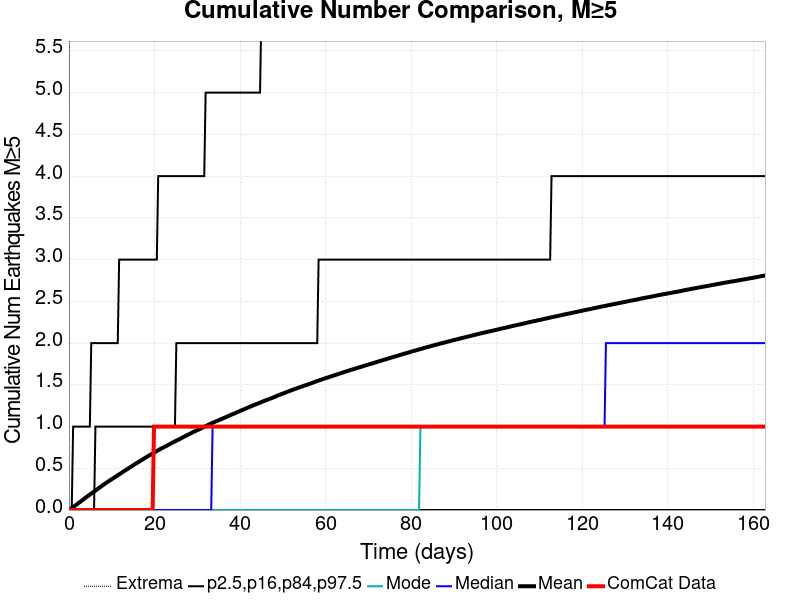

Source data for this figure (header and first rows):
Time (days), ComCat Data, Simulation Mean, Simulation Median, Simulation Mode, Simulation Minimum, Simulation Maximum, 2.5 %-ile, 16 %-ile, 84 %-ile, 97.5 %-ile
0.0, 0.0, 0.0, 0.0, 0.0, 0.0, 0.0, 0.0, 0.0, 0.0, 0.0
0.3262, 0.0, 0.01135, 0.0, 0.0, 0.0, 18.0, 0.0, 0.0, 0.0, 0.0
0.6525, 0.0, 0.02224, 0.0, 0.0, 0.0, 23.0, 0.0, 0.0, 0.0, 0.0
0.9787, 0.0, 0.03457, 0.0, 0.0, 0.0, 29.0, 0.0, 0.0, 0.0, 1.0
1.305, 0.0, 0.04693, 0.0, 0.0, 0.0, 34.0, 0.0, 0.0, 0.0, 1.0
1.631, 0.0, 0.05989, 0.0, 0.0, 0.0, 34.0, 0.0, 0.0, 0.0, 1.0
1.957, 0.0, 0.0728, 0.0, 0.0, 0.0, 48.0, 0.0, 0.0, 0.0, 1.0
2.284, 0.0, 0.08565, 0.0, 0.0, 0.0, 54.0, 0.0, 0.0, 0.0, 1.0
2.61, 0.0, 0.09718, 0.0, 0.0, 0.0, 57.0, 0.0, 0.0, 0.0, 1.0
2.936, 0.0, 0.1101, 0.0, 0.0, 0.0, 62.0, 0.0, 0.0, 0.0, 1.0
3.262, 0.0, 0.1232, 0.0, 0.0, 0.0, 63.0, 0.0, 0.0, 0.0, 1.0
3.589, 0.0, 0.1362, 0.0, 0.0, 0.0, 69.0, 0.0, 0.0, 0.0, 1.0
3.915, 0.0, 0.1488, 0.0, 0.0, 0.0, 71.0, 0.0, 0.0, 0.0, 1.0
4.241, 0.0, 0.1611, 0.0, 0.0, 0.0, 71.0, 0.0, 0.0, 0.0, 1.0
4.567, 0.0, 0.1738, 0.0, 0.0, 0.0, 71.0, 0.0, 0.0, 0.0, 1.0
4.894, 0.0, 0.1856, 0.0, 0.0, 0.0, 75.0, 0.0, 0.0, 0.0, 1.0
5.22, 0.0, 0.1976, 0.0, 0.0, 0.0, 77.0, 0.0, 0.0, 0.0, 2.0
5.546, 0.0, 0.2096, 0.0, 0.0, 0.0, 77.0, 0.0, 0.0, 0.0, 2.0
5.872, 0.0, 0.2215, 0.0, 0.0, 0.0, 78.0, 0.0, 0.0, 0.0, 2.0
6.198, 0.0, 0.2338, 0.0, 0.0, 0.0, 78.0, 0.0, 0.0, 1.0, 2.0
6.525, 0.0, 0.2461, 0.0, 0.0, 0.0, 78.0, 0.0, 0.0, 1.0, 2.0
6.851, 0.0, 0.2578, 0.0, 0.0, 0.0, 78.0, 0.0, 0.0, 1.0, 2.0
7.177, 0.0, 0.2698, 0.0, 0.0, 0.0, 78.0, 0.0, 0.0, 1.0, 2.0
7.503, 0.0, 0.282, 0.0, 0.0, 0.0, 79.0, 0.0, 0.0, 1.0, 2.0
7.83, 0.0, 0.294, 0.0, 0.0, 0.0, 84.0, 0.0, 0.0, 1.0, 2.0
8.156, 0.0, 0.3059, 0.0, 0.0, 0.0, 85.0, 0.0, 0.0, 1.0, 2.0
8.482, 0.0, 0.3176, 0.0, 0.0, 0.0, 86.0, 0.0, 0.0, 1.0, 2.0
8.808, 0.0, 0.3292, 0.0, 0.0, 0.0, 86.0, 0.0, 0.0, 1.0, 2.0
9.135, 0.0, 0.3405, 0.0, 0.0, 0.0, 86.0, 0.0, 0.0, 1.0, 2.0
9.461, 0.0, 0.3513, 0.0, 0.0, 0.0, 86.0, 0.0, 0.0, 1.0, 2.0
9.787, 0.0, 0.3624, 0.0, 0.0, 0.0, 87.0, 0.0, 0.0, 1.0, 2.0
10.11, 0.0, 0.3727, 0.0, 0.0, 0.0, 87.0, 0.0, 0.0, 1.0, 2.0
10.44, 0.0, 0.3841, 0.0, 0.0, 0.0, 87.0, 0.0, 0.0, 1.0, 2.0
10.77, 0.0, 0.3947, 0.0, 0.0, 0.0, 88.0, 0.0, 0.0, 1.0, 2.0
11.09, 0.0, 0.4052, 0.0, 0.0, 0.0, 88.0, 0.0, 0.0, 1.0, 2.0
11.42, 0.0, 0.4163, 0.0, 0.0, 0.0, 88.0, 0.0, 0.0, 1.0, 2.0
11.74, 0.0, 0.427, 0.0, 0.0, 0.0, 88.0, 0.0, 0.0, 1.0, 3.0
12.07, 0.0, 0.4379, 0.0, 0.0, 0.0, 88.0, 0.0, 0.0, 1.0, 3.0
12.4, 0.0, 0.4487, 0.0, 0.0, 0.0, 88.0, 0.0, 0.0, 1.0, 3.0
12.72, 0.0, 0.4602, 0.0, 0.0, 0.0, 88.0, 0.0, 0.0, 1.0, 3.0
13.05, 0.0, 0.4711, 0.0, 0.0, 0.0, 89.0, 0.0, 0.0, 1.0, 3.0
13.38, 0.0, 0.4821, 0.0, 0.0, 0.0, 89.0, 0.0, 0.0, 1.0, 3.0
13.7, 0.0, 0.4928, 0.0, 0.0, 0.0, 89.0, 0.0, 0.0, 1.0, 3.0
14.03, 0.0, 0.5033, 0.0, 0.0, 0.0, 89.0, 0.0, 0.0, 1.0, 3.0
14.35, 0.0, 0.514, 0.0, 0.0, 0.0, 90.0, 0.0, 0.0, 1.0, 3.0
14.68, 0.0, 0.5247, 0.0, 0.0, 0.0, 90.0, 0.0, 0.0, 1.0, 3.0
15.01, 0.0, 0.5359, 0.0, 0.0, 0.0, 91.0, 0.0, 0.0, 1.0, 3.0
15.33, 0.0, 0.5468, 0.0, 0.0, 0.0, 92.0, 0.0, 0.0, 1.0, 3.0
15.66, 0.0, 0.5571, 0.0, 0.0, 0.0, 92.0, 0.0, 0.0, 1.0, 3.0
15.99, 0.0, 0.5674, 0.0, 0.0, 0.0, 92.0, 0.0, 0.0, 1.0, 3.0
16.31, 0.0, 0.5772, 0.0, 0.0, 0.0, 93.0, 0.0, 0.0, 1.0, 3.0
16.64, 0.0, 0.5868, 0.0, 0.0, 0.0, 93.0, 0.0, 0.0, 1.0, 3.0
16.96, 0.0, 0.597, 0.0, 0.0, 0.0, 93.0, 0.0, 0.0, 1.0, 3.0
17.29, 0.0, 0.6079, 0.0, 0.0, 0.0, 94.0, 0.0, 0.0, 1.0, 3.0
17.62, 0.0, 0.6188, 0.0, 0.0, 0.0, 94.0, 0.0, 0.0, 1.0, 3.0
17.94, 0.0, 0.6286, 0.0, 0.0, 0.0, 95.0, 0.0, 0.0, 1.0, 3.0
18.27, 0.0, 0.6388, 0.0, 0.0, 0.0, 96.0, 0.0, 0.0, 1.0, 3.0
18.6, 0.0, 0.649, 0.0, 0.0, 0.0, 96.0, 0.0, 0.0, 1.0, 3.0
18.92, 0.0, 0.6589, 0.0, 0.0, 0.0, 96.0, 0.0, 0.0, 1.0, 3.0
19.25, 0.0, 0.6677, 0.0, 0.0, 0.0, 96.0, 0.0, 0.0, 1.0, 3.0
... 440 more rows
